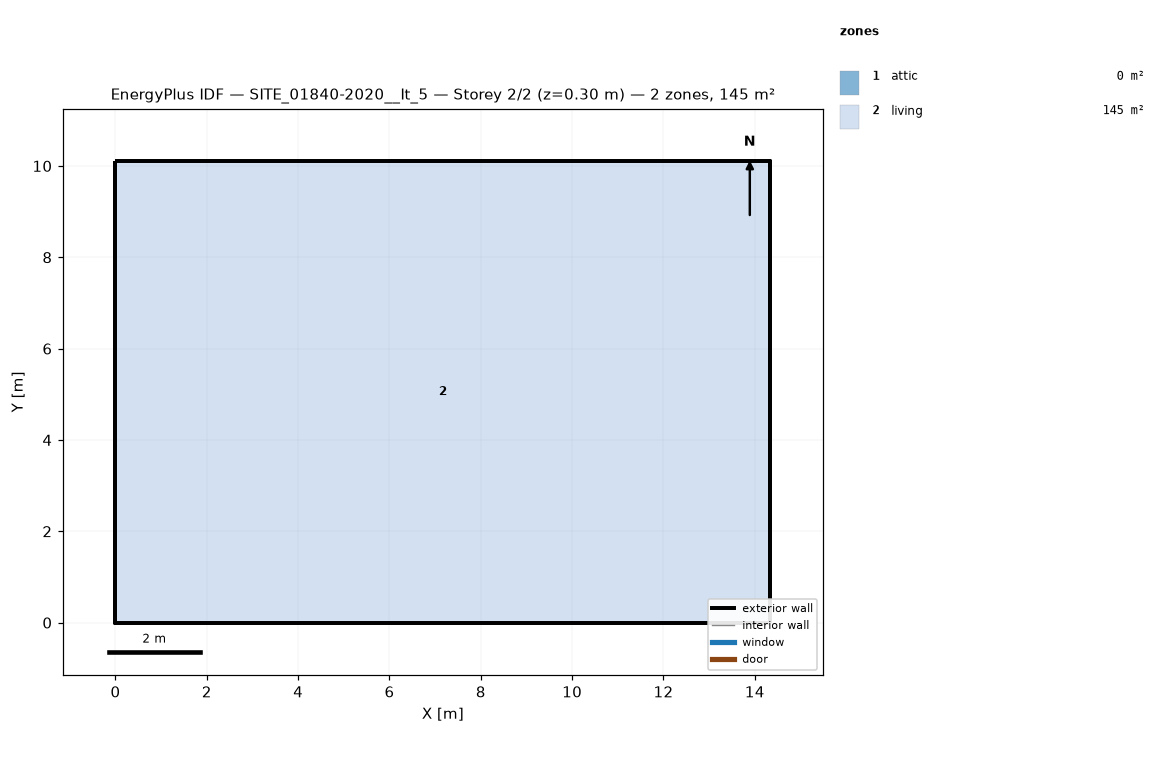
=== STOREY PLAN SPEC (per zone: floor XY polygon, exterior-wall plan segments, windows/doors) ===
zone 1: attic  (0.0 m²)
  exterior wall: (14.34, 0.00) – (14.34, 10.11) – (14.34, 5.05)  [15.2 m]
  exterior wall: (0.00, 10.11) – (0.00, 0.00) – (0.00, 5.05)  [15.2 m]
zone 2: living  (144.9 m²)
  floor: (0.00, 0.00) (0.00, 10.11) (14.34, 10.11) (14.34, 0.00)
  exterior wall: (0.00, 0.00) – (14.34, 0.00)  [14.3 m]
  exterior wall: (14.34, 0.00) – (14.34, 10.11)  [10.1 m]
  exterior wall: (14.34, 10.11) – (0.00, 10.11)  [14.3 m]
  exterior wall: (0.00, 10.11) – (0.00, 0.00)  [10.1 m]

=== DERIVED (storey summary) ===
Building: SITE_01840-2020__It_5
Storey: 2 of 2  (floor level z = 0.30 m)
Storey gross floor area: 144.9 m²
Zones on this storey: 2
  - attic: floor 0.0 m²; exterior wall 30.3 m (17.0 m²); WWR 0.0%
  - living: floor 144.9 m²; exterior wall 48.9 m (124.0 m²); WWR 0.0%
Zone adjacency: (none detected)